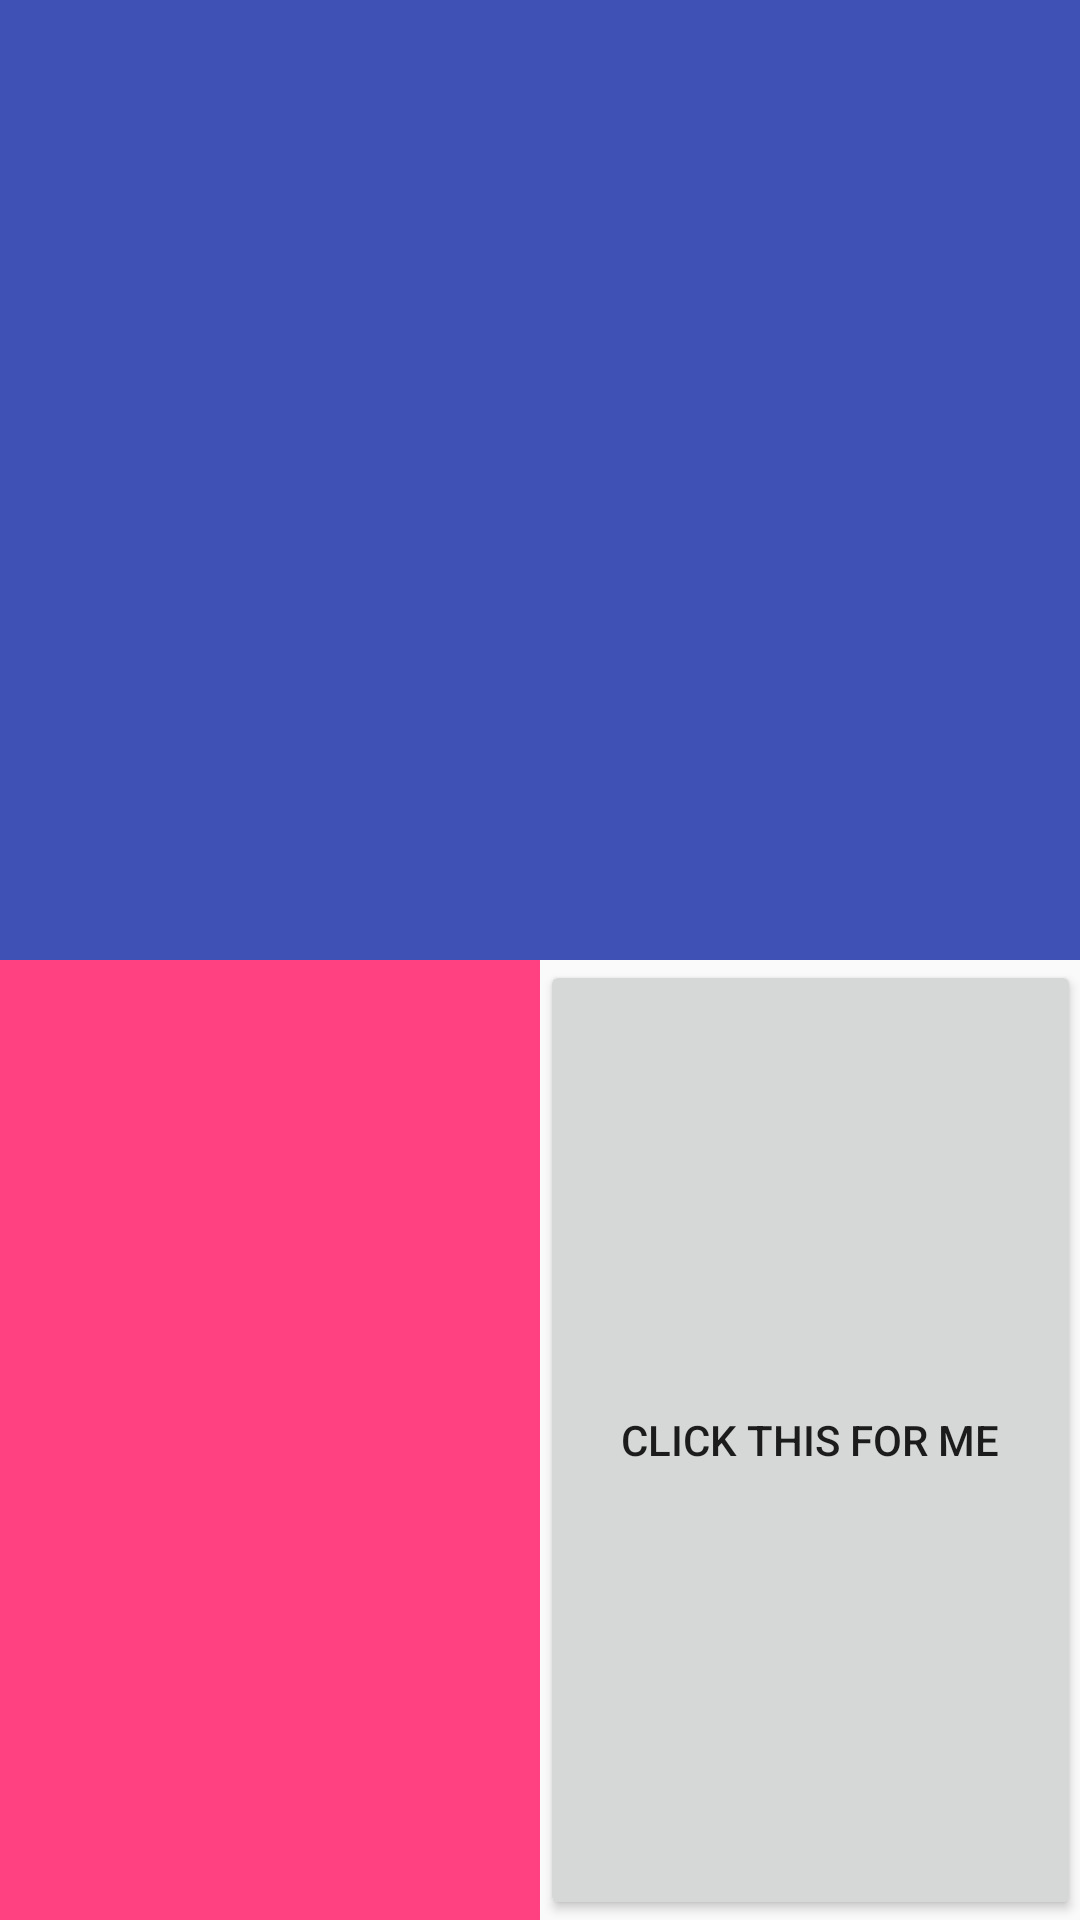

Produce the Android XML layout that renders to this screen, including the resource entries it uses.
<!-- AndroidManifest.xml: application theme AppTheme -->
<!-- res/layout/content_main.xml -->
<?xml version="1.0" encoding="utf-8"?>
<LinearLayout xmlns:android="http://schemas.android.com/apk/res/android"
    xmlns:tools="http://schemas.android.com/tools"
    xmlns:app="http://schemas.android.com/apk/res-auto" android:layout_width="match_parent"
    android:layout_height="match_parent" android:paddingLeft="@dimen/activity_horizontal_margin"
    android:paddingRight="@dimen/activity_horizontal_margin"
    android:paddingTop="@dimen/activity_vertical_margin"
    android:paddingBottom="@dimen/activity_vertical_margin"
    android:orientation="vertical"
    app:layout_behavior="@string/appbar_scrolling_view_behavior"
    tools:showIn="@layout/activity_main" tools:context=".MainActivity">

    <ImageView
        android:id="@+id/imageview"
        android:layout_width="match_parent"
        android:layout_height="match_parent"
        android:layout_weight=".5"
        android:src="@drawable/ripple_or_grey"
        android:clickable="true" />

    <FrameLayout
        android:id="@+id/theframe"
        android:layout_width="match_parent"
        android:layout_height="match_parent"
        android:layout_weight=".5">

     <LinearLayout
         android:layout_width="match_parent"
         android:layout_height="match_parent">

        <ImageView
            android:id="@+id/nestedimageview"
            android:layout_width="match_parent"
            android:layout_height="match_parent"
            android:src="@color/colorAccent"

            android:layout_weight=".50" />

        <Button
            android:id="@+id/button"
            android:text="click this for me"
            android:layout_width="match_parent"
            android:layout_height="match_parent"
            android:src="@color/colorAccent"
            android:layout_weight=".50" />
     </LinearLayout>

        <LinearLayout
            android:id="@+id/mainHolder"
            android:layout_width="match_parent"
            android:layout_height="match_parent"
            android:background="?attr/selectableItemBackground"
            android:onClick="onNextThing"
            android:clickable="true"
            android:orientation="horizontal" />

    </FrameLayout>




</LinearLayout>
<!-- resources referenced by this layout -->
<resources>
  <color name="colorAccent">#FF4081</color>
  <!-- drawable ripple_or_grey (drawable) -->
  <?xml version="1.0" encoding="utf-8"?>
  <selector xmlns:android="http://schemas.android.com/apk/res/android">
      <item android:state_pressed="true" android:drawable="@color/colorAccent" />
      <item android:drawable="@color/colorPrimary" />
  </selector>
  <style name="AppTheme" parent="Theme.AppCompat.Light.DarkActionBar">
          
          <item name="colorPrimary">@color/colorPrimary</item>
          <item name="colorPrimaryDark">@color/colorPrimaryDark</item>
          <item name="colorAccent">@color/colorAccent</item>
      </style>
  <color name="colorPrimary">#3F51B5</color>
  <color name="colorPrimaryDark">#303F9F</color>
</resources>
